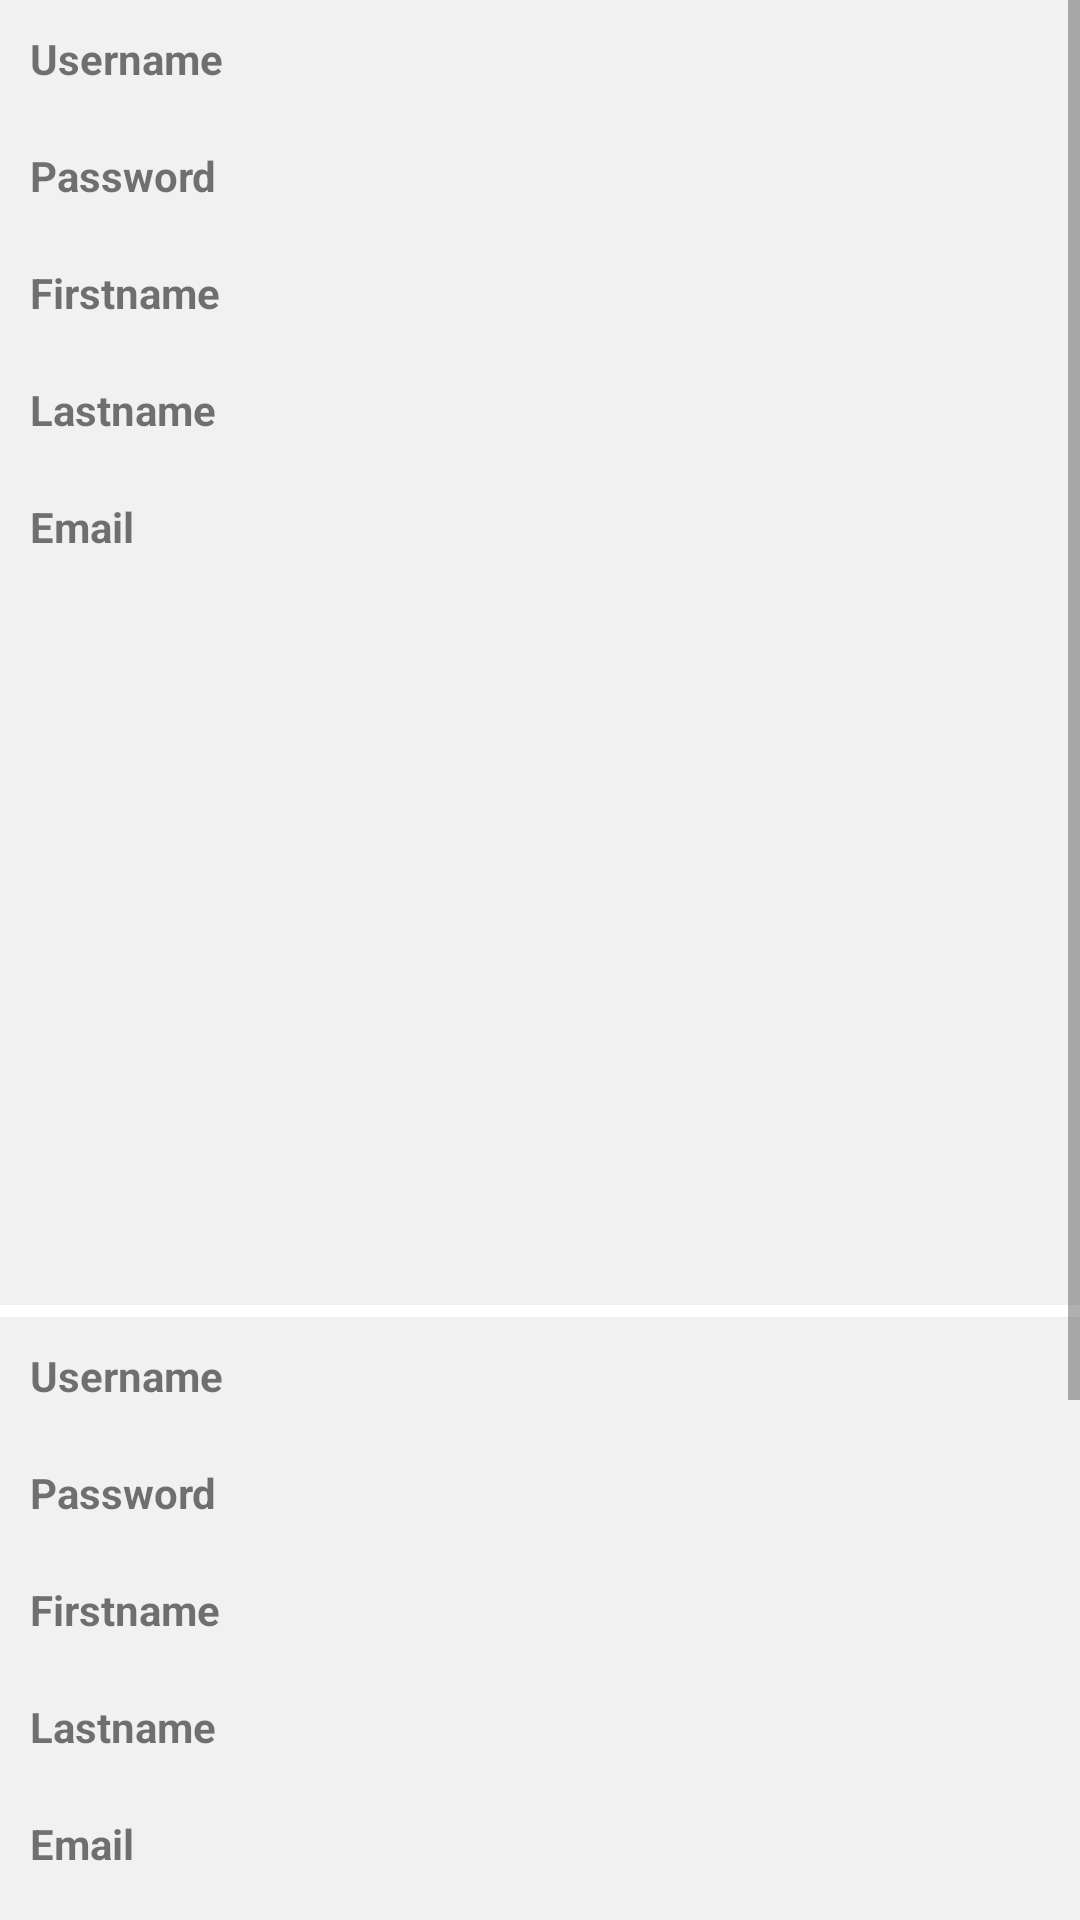

This screen was rendered from an Android layout file. Write that file and the resources it references.
<!-- AndroidManifest.xml: application theme Theme.First_android_application -->
<!-- res/layout/activity_user_list.xml -->
<?xml version="1.0" encoding="utf-8"?>
<androidx.constraintlayout.widget.ConstraintLayout xmlns:android="http://schemas.android.com/apk/res/android"
    xmlns:app="http://schemas.android.com/apk/res-auto"
    xmlns:tools="http://schemas.android.com/tools"
    android:layout_width="match_parent"
    android:layout_height="match_parent"
    tools:context=".UserListActivity">

    <ScrollView
        android:layout_width="match_parent"
        android:layout_height="match_parent">

        <LinearLayout
            android:id="@+id/userListcontainer"
            android:layout_width="match_parent"
            android:layout_height="match_parent"
            android:orientation="vertical">


            <include layout="@layout/list_item_layout" />
            <include layout="@layout/list_item_layout" />
        </LinearLayout>
    </ScrollView>

</androidx.constraintlayout.widget.ConstraintLayout>
<!-- res/layout/list_item_layout.xml (included above) -->
<?xml version="1.0" encoding="utf-8"?>
<LinearLayout xmlns:android="http://schemas.android.com/apk/res/android"
    android:orientation="vertical"
    android:layout_width="match_parent"
    android:layout_height="wrap_content"
    android:background="#f1f1f1">


    <TextView
        android:layout_width="wrap_content"
        android:layout_height="wrap_content"
        android:id="@+id/username"
        android:textStyle="bold"
        android:padding="10dp"
        android:text="Username"/>


    <TextView
        android:layout_width="wrap_content"
        android:layout_height="wrap_content"
        android:id="@+id/password"
        android:textStyle="bold"
        android:padding="10dp"
        android:text="Password"/>


    <TextView
        android:layout_width="wrap_content"
        android:layout_height="wrap_content"
        android:id="@+id/firstname"
        android:textStyle="bold"
        android:padding="10dp"
        android:text="Firstname"/>


    <TextView
        android:layout_width="wrap_content"
        android:layout_height="wrap_content"
        android:id="@+id/lastname"
        android:textStyle="bold"
        android:padding="10dp"
        android:text="Lastname"/>


    <TextView
        android:layout_width="wrap_content"
        android:layout_height="wrap_content"
        android:id="@+id/email"
        android:textStyle="bold"
        android:padding="10dp"
        android:text="Email"/>

    <ImageView android:id="@+id/imageView"
        android:layout_width="100dp"
        android:layout_height="80dp"
        android:layout_margin="80dp"
        android:src="@mipmap/ic_launcher"/>


    <View
        android:layout_width="match_parent"
        android:layout_height="4dp"
        android:background="#FFFFFF"/>

</LinearLayout>
<!-- resources referenced by this layout -->
<resources>
  <style name="Theme.First_android_application" parent="Theme.MaterialComponents.DayNight.DarkActionBar">
          
          <item name="colorPrimary">@color/purple_500</item>
          <item name="colorPrimaryVariant">@color/purple_700</item>
          <item name="colorOnPrimary">@color/white</item>
          
          <item name="colorSecondary">@color/teal_200</item>
          <item name="colorSecondaryVariant">@color/teal_700</item>
          <item name="colorOnSecondary">@color/black</item>
          
          <item name="android:statusBarColor" tools:targetApi="l">?attr/colorPrimaryVariant</item>
          
      </style>
  <!-- not gathered from this repository: default colours our renderer supplied (Android Studio template values) -->
  <color name="purple_500">#FF6200EE</color>
  <color name="purple_700">#FF3700B3</color>
  <color name="teal_200">#FF03DAC5</color>
  <color name="teal_700">#FF018786</color>
  <color name="black">#FF000000</color>
  <color name="white">#FFFFFFFF</color>
</resources>
